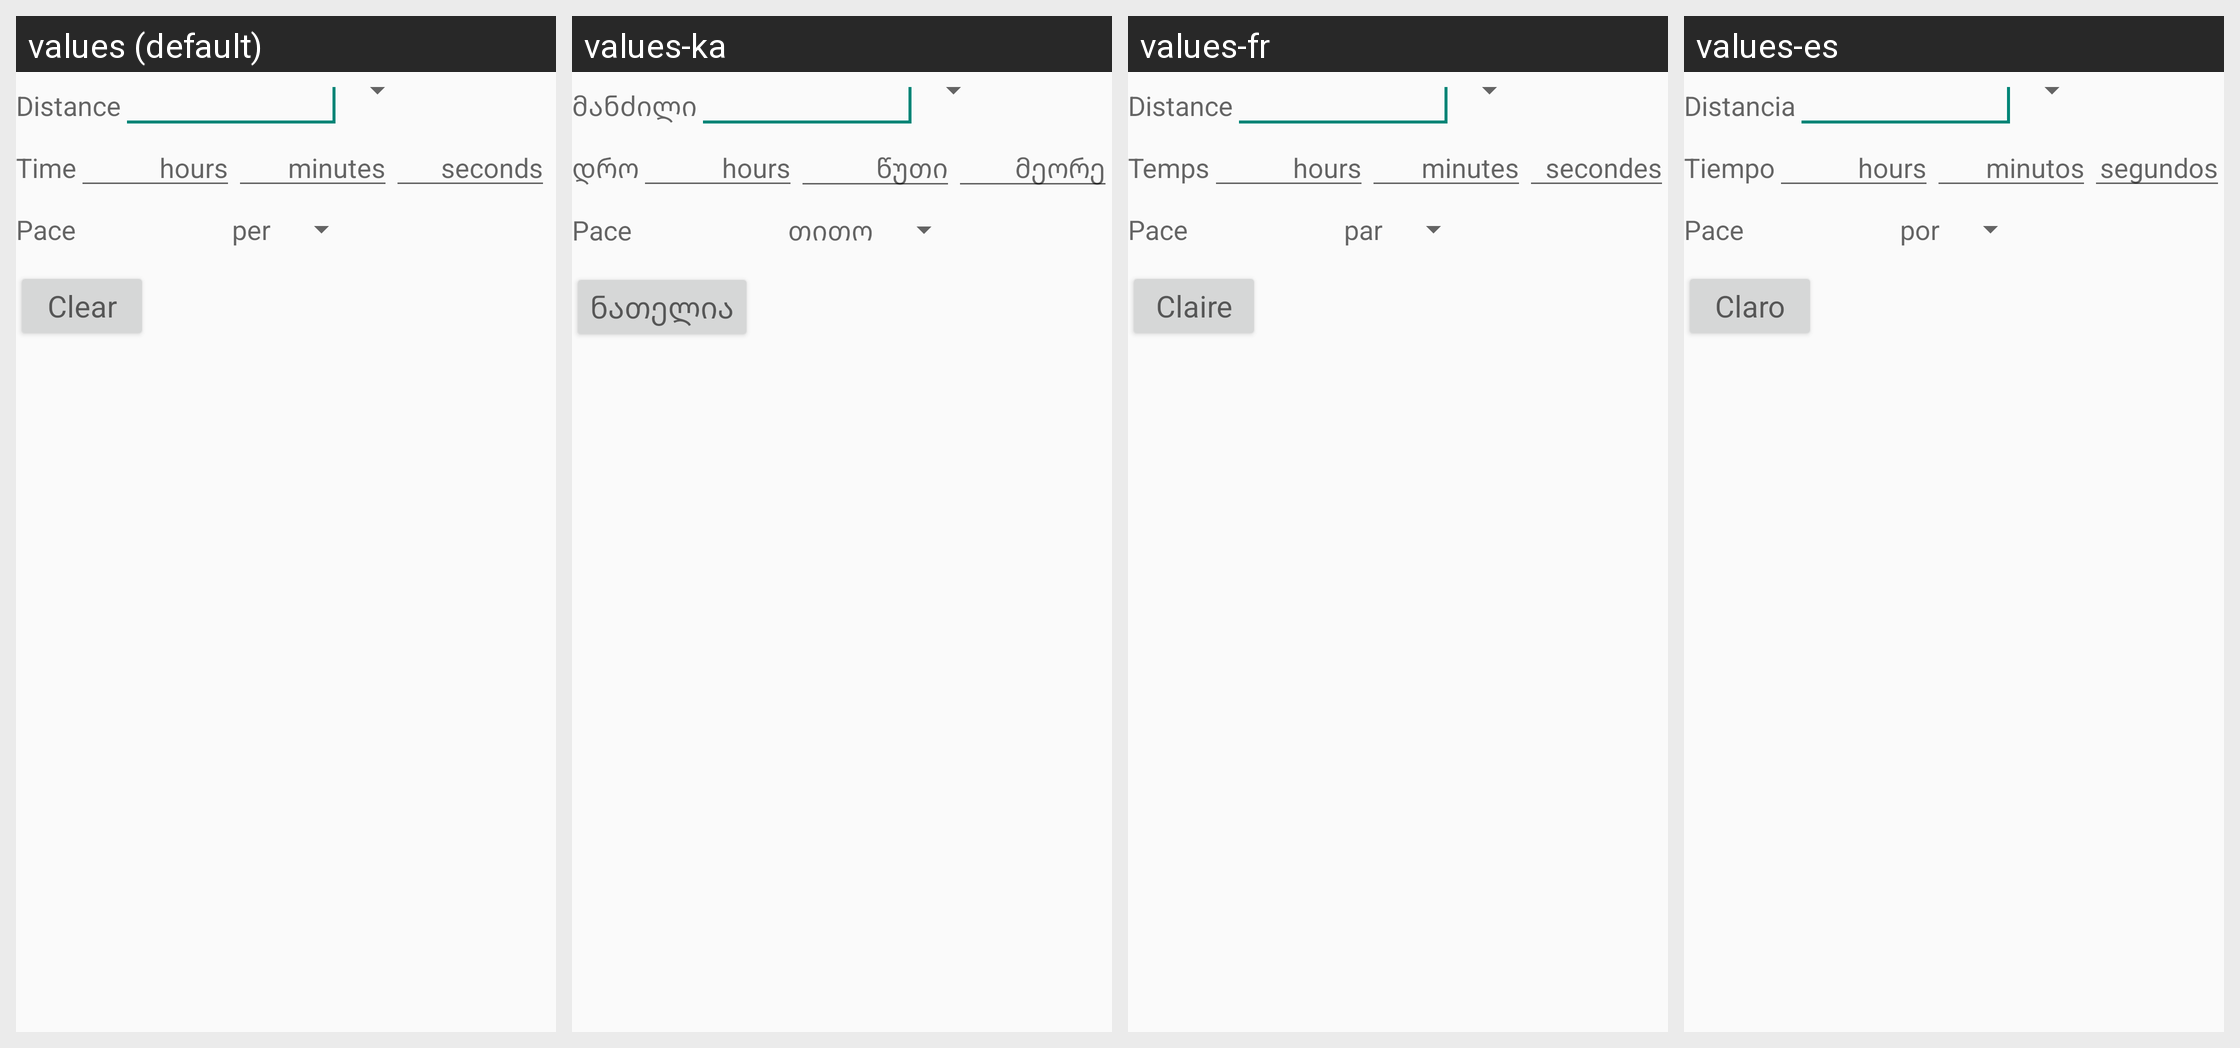

For this localized Android screen grid, give each drawn string resource with its value in every locale shown.
Android screen res/layout/pace.xml rendered under 4 locales, left to right: values (default), values-ka, values-fr, values-es. Device: Nexus 5 (rendered at 1080×1920; each locale shown at half size, 540×960, under a caption strip naming it); theme CalcTheme.
Other locales in the repository, not shown: values-en-rCA, values-ja, values-ja-rJP, values-pt.
Strings drawn on this screen, with the default value and each locale's value (text and hints the layout hard-codes, and strings that could not be matched under every locale, appear in the picture but are not listed):

Distance
  values: Distance
  values-ka: მანძილი
  values-fr: Distance
  values-es: Distancia

Time
  values: Time
  values-ka: დრო
  values-fr: Temps
  values-es: Tiempo

hours
  values: hours
  values-ka: hours  [not translated; the default value is used]
  values-fr: hours  [not translated; the default value is used]
  values-es: hours  [not translated; the default value is used]

minutes
  values: minutes
  values-ka: წუთი
  values-fr: minutes
  values-es: minutos

seconds
  values: seconds
  values-ka: მეორე
  values-fr: secondes
  values-es: segundos

pace
  values: Pace
  values-ka: Pace  [not translated; the default value is used]
  values-fr: Pace  [not translated; the default value is used]
  values-es: Pace  [not translated; the default value is used]

per
  values: per
  values-ka: თითო
  values-fr: par
  values-es: por

clear
  values: Clear
  values-ka: ნათელია
  values-fr: Claire
  values-es: Claro
